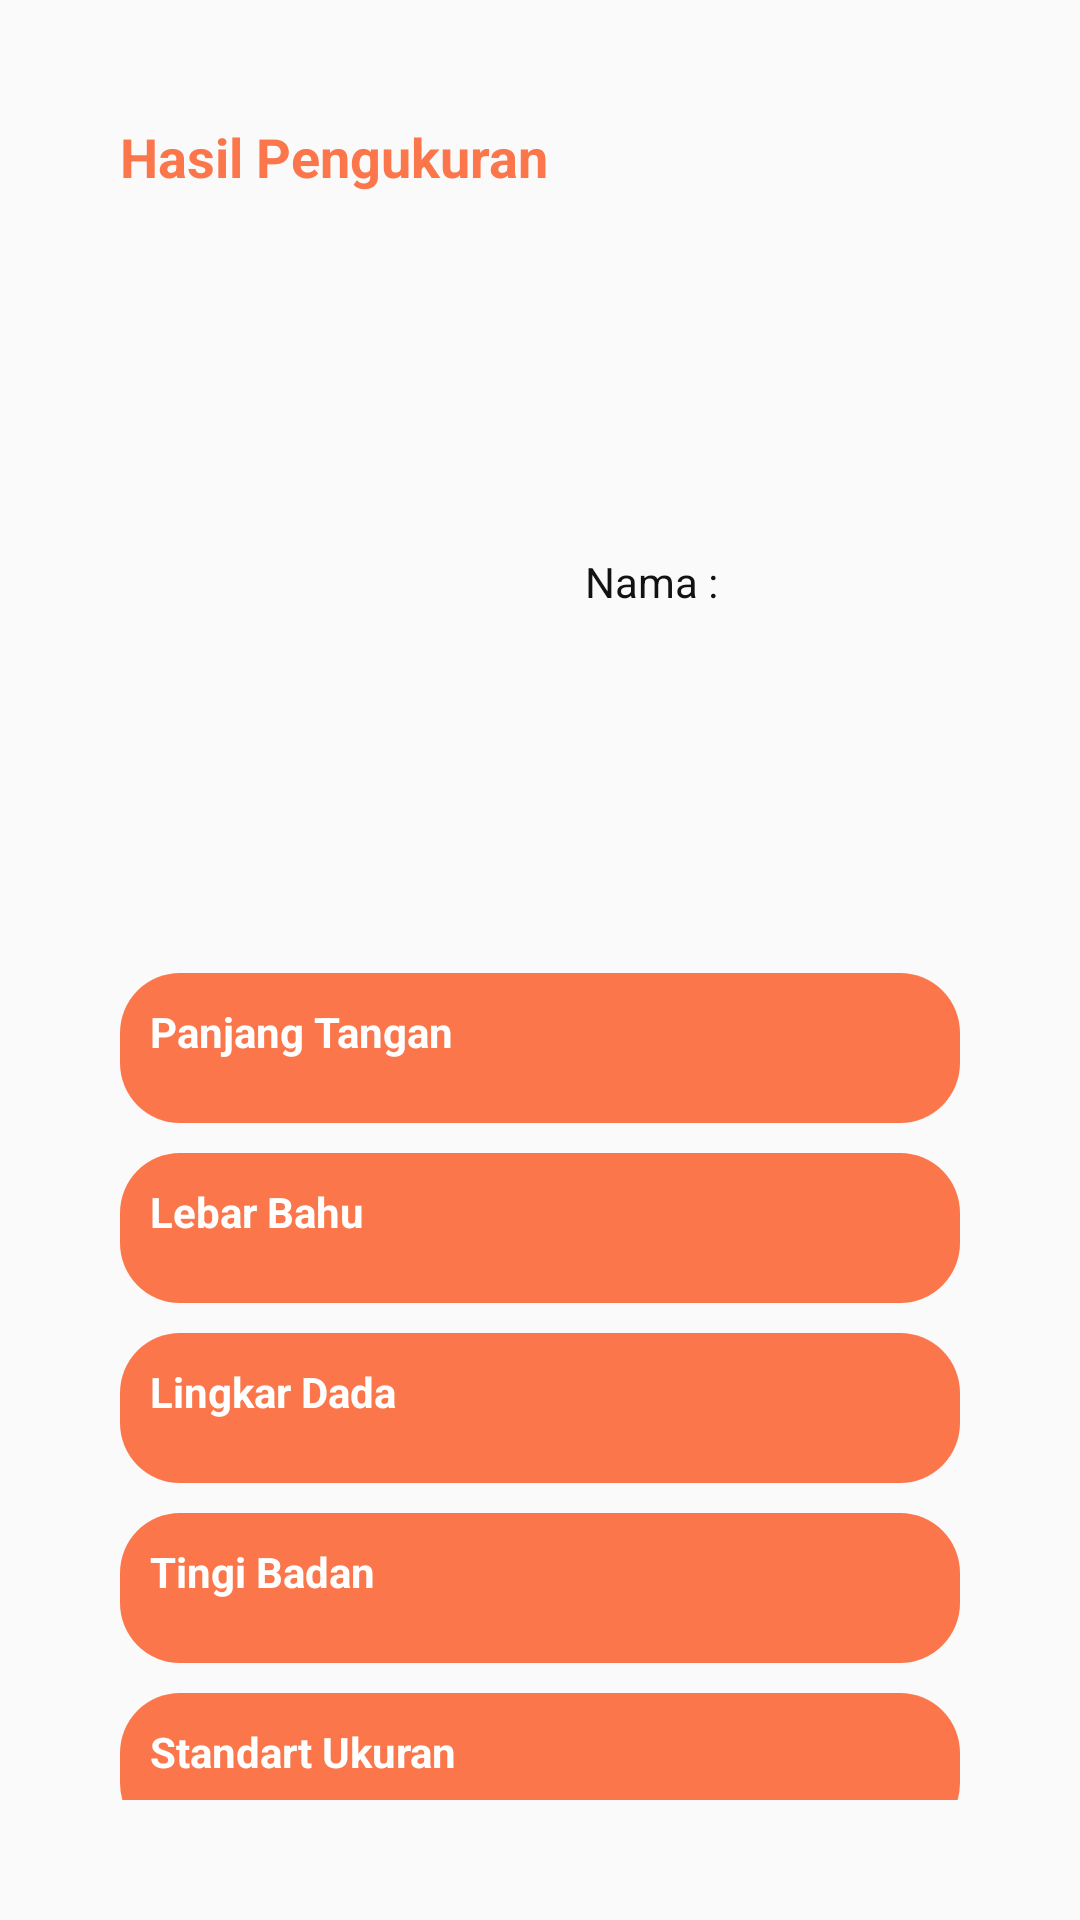

Here is an Android app screen rendered from its layout file. Give the layout XML and the strings, colors and styles it references.
<!-- AndroidManifest.xml: application theme AppTheme.NoActionBar -->
<!-- res/layout/activity_image_processing.xml -->
<?xml version="1.0" encoding="utf-8"?>
<LinearLayout xmlns:android="http://schemas.android.com/apk/res/android"
    xmlns:tools="http://schemas.android.com/tools"
    android:layout_width="match_parent"
    android:layout_height="match_parent"
    tools:context=".ImageProcessing"
    android:padding="40dp"
    android:orientation="vertical">
  <TextView
      android:layout_width="match_parent"
      android:layout_height="wrap_content"
      android:text="@string/hsl"
      android:textSize="18sp"
      android:textColor="@color/purple_700"
      android:layout_marginBottom="20dp">
  </TextView>

  <LinearLayout
      android:layout_width="314dp"
      android:layout_height="wrap_content"
      android:layout_marginBottom="20dp">

    <ImageView
        android:id="@+id/imageView"
        android:layout_width="150dp"
        android:layout_height="200dp"
        android:layout_marginRight="5dp"
        android:layout_marginBottom="20dp"
        android:contentDescription="@string/image" />

    <LinearLayout
        android:layout_width="wrap_content"
        android:layout_height="wrap_content"
        android:orientation="vertical">

      <TextView
          android:id="@+id/data"
          android:layout_width="match_parent"
          android:layout_height="wrap_content"
          android:paddingTop="100dp"
          android:text="Nama :"
          android:textColor="@color/black" />


    </LinearLayout>
  </LinearLayout>



  <TextView
      android:id="@+id/textView3"
      android:layout_width="match_parent"
      android:layout_height="50dp"
      android:padding="10dp"
      android:text="@string/panjang_tangan"
      style="@style/btn_ukur"
      android:layout_marginBottom="10dp"/>

  <TextView
      android:id="@+id/textView4"
      android:layout_width="match_parent"
      android:layout_height="50dp"
      android:padding="10dp"
      android:text="@string/lebar_bahu"
      style="@style/btn_ukur"
      android:layout_marginBottom="10dp"/>

  <TextView
      android:id="@+id/textView5"
      android:layout_width="match_parent"
      android:layout_height="50dp"
      android:padding="10dp"
      android:text="Lingkar Dada"
      style="@style/btn_ukur"
      android:layout_marginBottom="10dp"/>

  <TextView
      android:id="@+id/textView6"
      android:layout_width="match_parent"
      android:layout_height="50dp"
      android:padding="10dp"
      android:text="@string/tingi_badan"
      style="@style/btn_ukur"
      android:layout_marginBottom="10dp"/>

  <TextView
      android:id="@+id/textView7"
      android:layout_width="match_parent"
      android:layout_height="50dp"
      android:padding="10dp"
      android:text="@string/standart_ukuran"
      style="@style/btn_ukur"
      android:layout_marginBottom="20dp"/>

  <LinearLayout
      android:layout_width="match_parent"
      android:layout_height="wrap_content"
      android:layout_gravity="center">

    <Button
        android:id="@+id/kembali"
        style="@style/bg_black"
        android:layout_width="wrap_content"
        android:layout_height="wrap_content"
        android:text="Kembali"
        android:textColor="@color/white" />

    <Button
        android:id="@+id/simpan"
        style="@style/bg_black"
        android:layout_width="wrap_content"
        android:layout_height="wrap_content"
        android:text="Simpan"
        android:textColor="@color/white" />
  </LinearLayout>


</LinearLayout>
<!-- resources referenced by this layout -->
<resources>
  <color name="black">#121212</color>
  <color name="purple_700">#FB774B</color>
  <color name="white">#FFFFFFFF</color>
  <string name="hsl"><b>Hasil Pengukuran</b></string>
  <string name="image">Image</string>
  <string name="lebar_bahu">Lebar Bahu</string>
  <string name="panjang_tangan">Panjang Tangan</string>
  <string name="standart_ukuran">Standart Ukuran</string>
  <string name="tingi_badan">Tingi Badan</string>
  <style name="bg_black">
          <item name="android:background">@drawable/bg_black</item>
      </style>
  <style name="btn_ukur">
          <item name="android:background">@drawable/bg_btn</item>
          <item name="android:textColor">@color/white</item>
          <item name="android:textSize">14sp</item>
          <item name="android:textStyle">bold</item>
      </style>
  <style name="AppTheme.NoActionBar" parent="Theme.AppCompat.Light.NoActionBar">
          <item name="windowActionBar">false</item>
          <item name="windowNoTitle">true</item>
          <item name="android:windowFullscreen">true</item>
      </style>
  <!-- drawable bg_btn (drawable) -->
  <?xml version="1.0" encoding="utf-8"?>
  <shape xmlns:android="http://schemas.android.com/apk/res/android"
      android:shape="rectangle">
      <solid android:color="#FB774B"/>
      <corners android:radius="20dp"/>
  </shape>
</resources>
